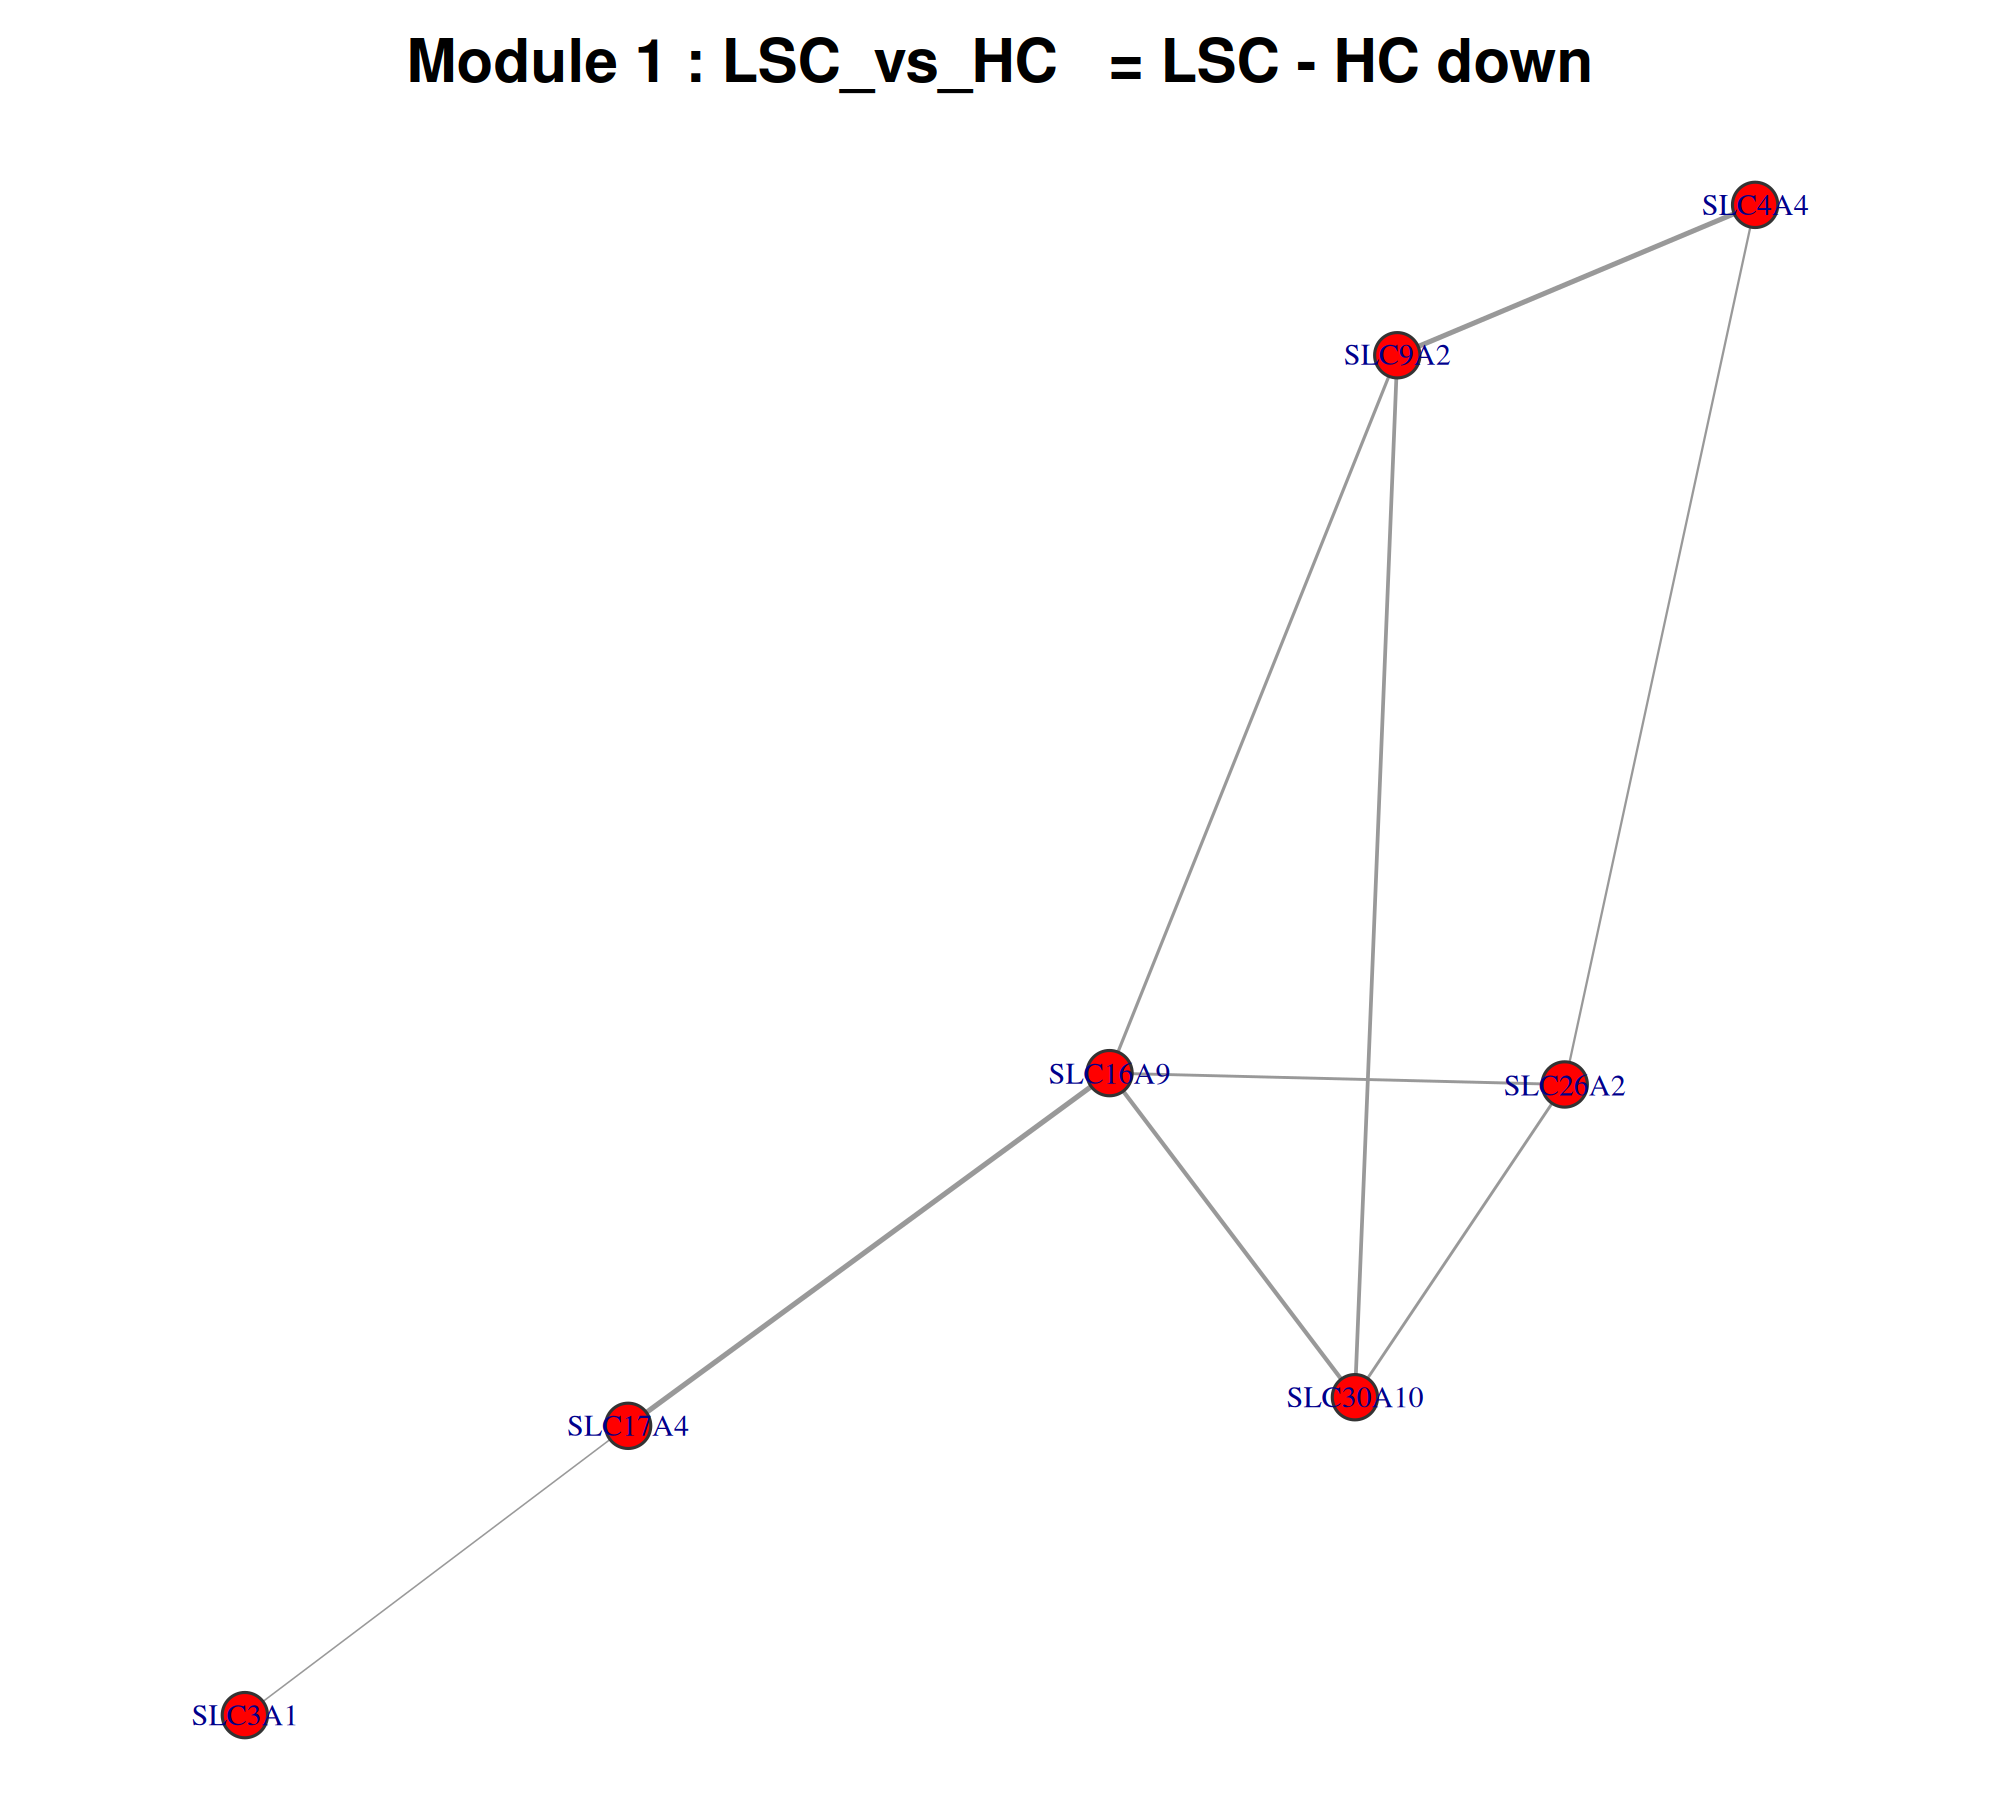

The data file committed next to this chart (first rows):
gene, degree, clustering_coeff, module
SLC16A9, 4, 0.3333, Module_1
SLC9A2, 3, 0.3333, Module_1
SLC26A2, 3, 0.3333, Module_1
SLC30A10, 3, 0.6667, Module_1
SLC17A4, 2, 0, Module_1
SLC4A4, 2, 0, Module_1
SLC3A1, 1, 0, Module_1
